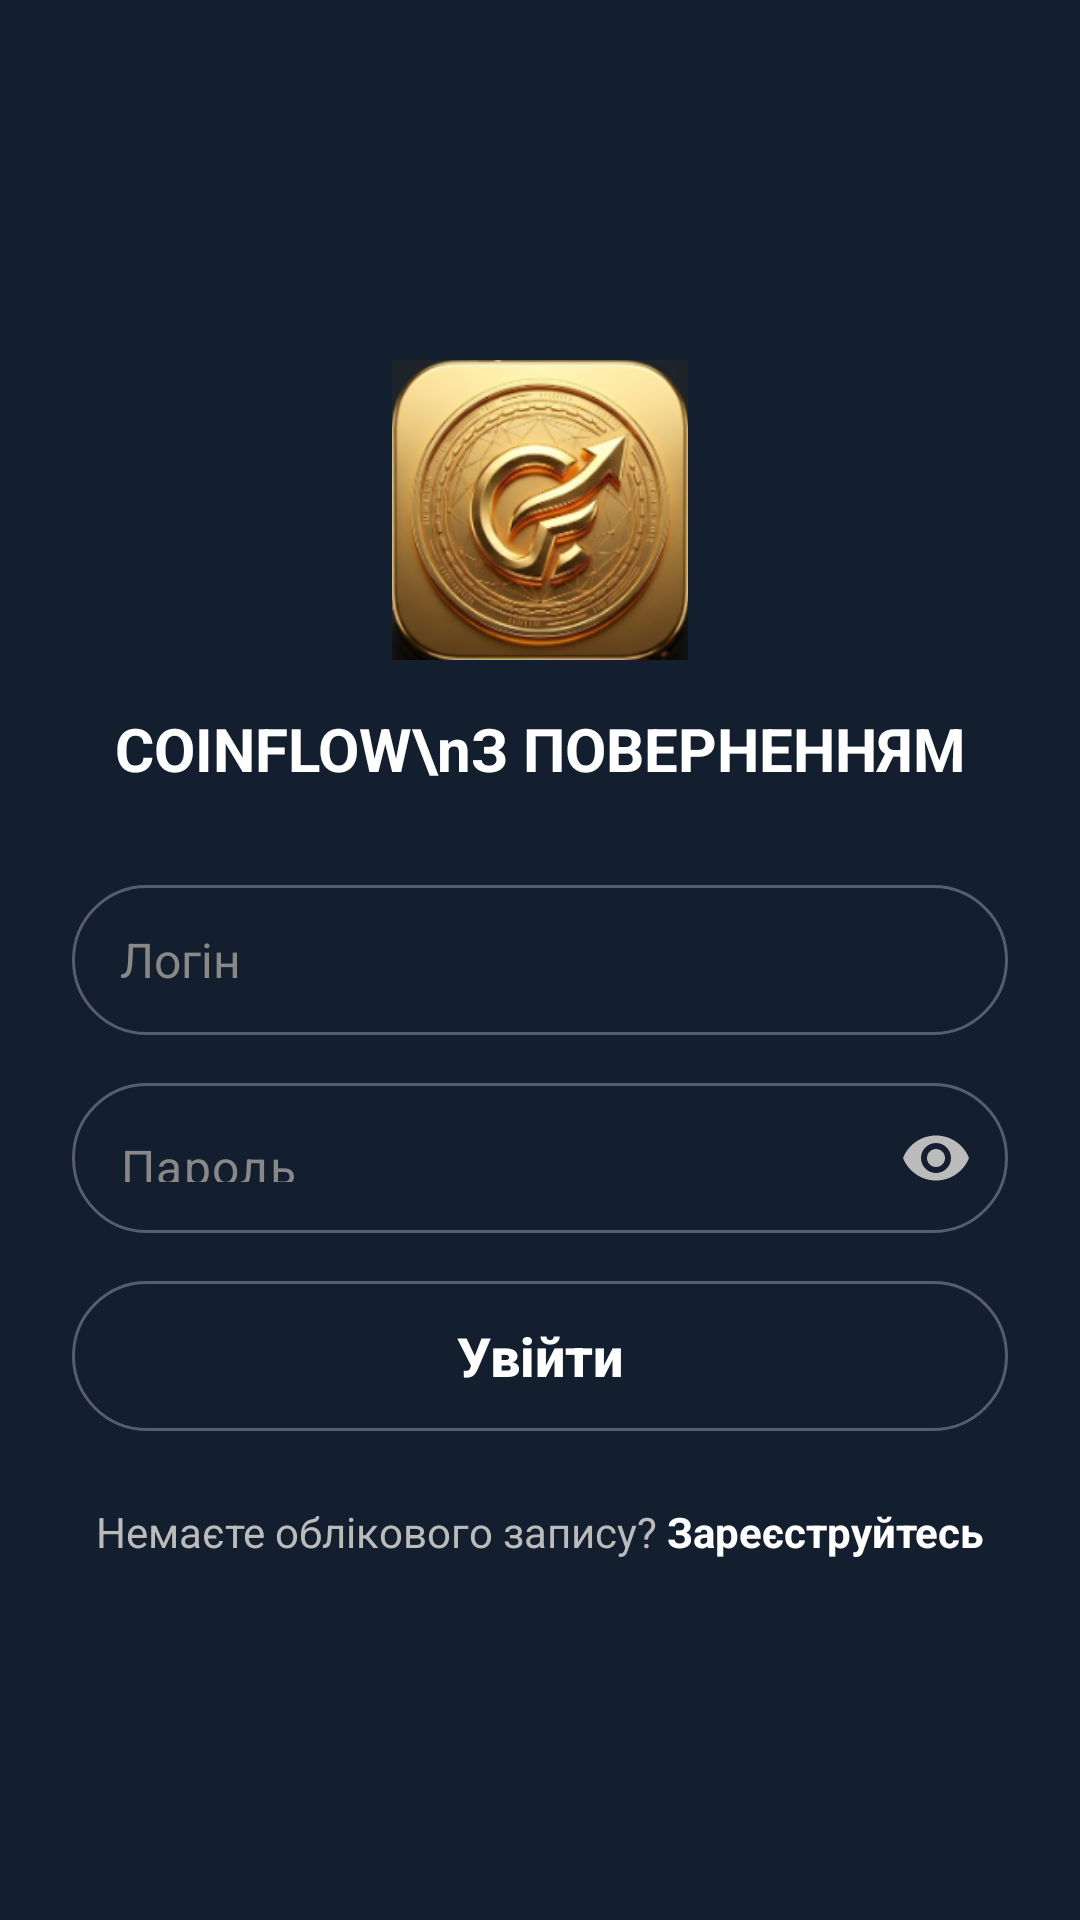

This screen was rendered from an Android layout file. Write that file and the resources it references.
<!-- AndroidManifest.xml: application theme Theme.CoinFlow -->
<!-- res/layout/activity_login.xml -->
<?xml version="1.0" encoding="utf-8"?>
<androidx.constraintlayout.widget.ConstraintLayout
    xmlns:android="http://schemas.android.com/apk/res/android"
    xmlns:app="http://schemas.android.com/apk/res-auto"
    android:layout_width="match_parent"
    android:layout_height="match_parent"
    android:background="@color/background"
    android:padding="24dp">

    <LinearLayout
        android:layout_width="match_parent"
        android:layout_height="wrap_content"
        android:gravity="center_horizontal"
        android:orientation="vertical"
        app:layout_constraintBottom_toBottomOf="parent"
        app:layout_constraintEnd_toEndOf="parent"
        app:layout_constraintStart_toStartOf="parent"
        app:layout_constraintTop_toTopOf="parent">

        <ImageView
            android:layout_width="100dp"
            android:layout_height="100dp"
            android:layout_marginBottom="16dp"
            android:src="@drawable/coinflowlogo" />

        <TextView
            android:layout_width="wrap_content"
            android:layout_height="wrap_content"
            android:layout_marginBottom="32dp"
            android:text="COINFLOW\nЗ ПОВЕРНЕННЯМ"
            android:textAlignment="center"
            android:textColor="@color/white"
            android:textSize="20sp"
            android:textStyle="bold" />

        <EditText
            android:id="@+id/usernameEdt"
            android:layout_width="match_parent"
            android:layout_height="50dp"
            android:layout_marginBottom="16dp"
            android:background="@drawable/stroke_bg"
            android:hint="Логін"
            android:paddingStart="16dp"
            android:paddingEnd="16dp"
            android:textColor="@color/white"
            android:textColorHint="#888888"
            android:textSize="16sp" />

        <com.google.android.material.textfield.TextInputLayout
            android:layout_width="match_parent"
            android:layout_height="wrap_content"
            android:layout_marginBottom="16dp"
            app:endIconMode="password_toggle"
            app:endIconTint="#BBBBBB"
            app:hintEnabled="false">

            <com.google.android.material.textfield.TextInputEditText
                android:id="@+id/passwordEdt"
                android:layout_width="match_parent"
                android:layout_height="50dp"
                android:background="@drawable/stroke_bg"
                android:hint="Пароль"
                android:inputType="textPassword"
                android:paddingStart="16dp"
                android:paddingEnd="48dp"
                android:textColor="@color/white"
                android:textColorHint="#888888"
                android:textSize="16sp" />
        </com.google.android.material.textfield.TextInputLayout>

        <TextView
            android:id="@+id/attemptsTxt"
            android:layout_width="match_parent"
            android:layout_height="wrap_content"
            android:layout_marginBottom="16dp"
            android:textAlignment="center"
            android:textColor="@color/white"
            android:textSize="16sp"
            android:textStyle="bold"
            android:visibility="gone" />

        <androidx.appcompat.widget.AppCompatButton
            android:id="@+id/loginBtn"
            android:layout_width="match_parent"
            android:layout_height="50dp"
            android:layout_marginBottom="24dp"
            android:background="@drawable/stroke_bg"
            android:text="Увійти"
            android:textAllCaps="false"
            android:textColor="@color/white"
            android:textSize="18sp"
            android:textStyle="bold" />

        <LinearLayout
            android:layout_width="wrap_content"
            android:layout_height="wrap_content"
            android:orientation="horizontal">

            <TextView
                android:layout_width="wrap_content"
                android:layout_height="wrap_content"
                android:text="Немаєте облікового запису? "
                android:textColor="#BBBBBB"
                android:textSize="14sp" />

            <TextView
                android:id="@+id/registerTxt"
                android:layout_width="wrap_content"
                android:layout_height="wrap_content"
                android:text="Зареєструйтесь"
                android:textColor="@color/white"
                android:textSize="14sp"
                android:textStyle="bold" />
        </LinearLayout>

    </LinearLayout>
</androidx.constraintlayout.widget.ConstraintLayout>
<!-- resources referenced by this layout -->
<resources>
  <color name="background">#131e2e</color>
  <color name="white">#FFFFFFFF</color>
  <!-- drawable coinflowlogo: png bitmap (drawable, 64285 bytes) -->
  <!-- drawable stroke_bg (drawable) -->
  <?xml version="1.0" encoding="utf-8"?>
  <selector xmlns:android="http://schemas.android.com/apk/res/android">
  <item>
      <shape android:shape="rectangle">
          <corners android:radius="50dp" />
          <stroke android:width="1dp" android:color="@color/light_grey"/>
      </shape>
  </item>
  </selector>
  <style name="Theme.CoinFlow" parent="Base.Theme.CoinFlow" />
  <color name="light_grey">#565d6c</color>
  <style name="Base.Theme.CoinFlow" parent="Theme.Material3.DayNight.NoActionBar">
          
          
      </style>
</resources>
